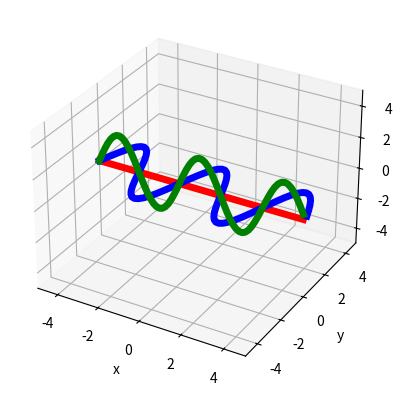

The script that saved this image:
# Python 範例 --- 波動篇第四週
#範例二，電磁波 3D 示範

import numpy as np
import matplotlib.pyplot as plt
from matplotlib import animation
from mpl_toolkits.mplot3d import Axes3D


x_start=-5
x_stop=5

A0=2
L0=4
T0=1

fig = plt.figure()

ax = plt.axes(projection='3d')

ax.set_xlim(x_start,x_stop)
ax.set_ylim(x_start,x_stop)
ax.set_zlim(x_start,x_stop)
ax.set_xlabel('x')
ax.set_ylabel('y')
ax.set_zlabel('z')

#設定x軸的數列
x = np.arange(x_start,x_stop, 0.15)

NLines=3
Data = np.empty([NLines,3,x.shape[0]])

#設定波前進軸的量（只有x軸）
Data[0][0]=x
Data[0][1]=0*x
Data[0][2]=0*x

#設定波的電場的量（x-y軸）
Data[1][0]=x
Data[1][1]=A0*np.cos(2*np.pi*x/L0)
Data[1][2]=0*x

#設定波的磁場的量（x-z軸）
Data[2][0]=x
Data[2][1]=0*x
Data[2][2]=A0*np.cos(2*np.pi*x/L0)



Lines = [None] * NLines

#繪出波前進軸
Lines[0], = ax.plot(Data[0][0], Data[0][1], Data[0][2], linewidth=5, color='red')
#繪出波的電場曲線
Lines[1], = ax.plot(Data[1][0], Data[1][1], Data[1][2], linewidth=5, color='blue')
#繪出波的磁場曲線
Lines[2], = ax.plot(Data[2][0], Data[2][1], Data[2][2], linewidth=5, color='green')



def animate(i):
    t=i/20
    
    #更新波的電場量
    Data[1][1]=A0*np.cos(2*np.pi*x/L0 - 2*np.pi*t/T0)
    #更新波的磁場量
    Data[2][2]=A0*np.cos(2*np.pi*x/L0 - 2*np.pi*t/T0)

    for i in range(2):
        Lines[i].set_xdata(Data[i][0])
        Lines[i].set_ydata(Data[i][1])
        Lines[i].set_3d_properties(Data[i][2])

    return Lines,

ani = animation.FuncAnimation(fig,
                              animate,
                              frames=1000,
                              interval=20,
                              repeat=True)


plt.show()
